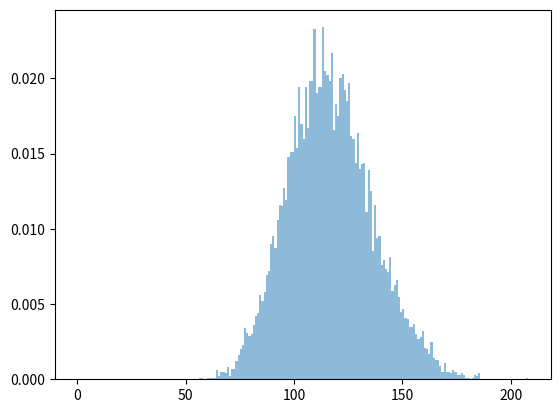

Generate this figure with matplotlib: (Note: this script raises an exception after producing the figure.)
import numpy as np
import matplotlib.pyplot as plt

# параметры распределения
p = 0.3
r = 50
a = r * (1 - p)

# генерация выборки отрицательно биномиального распределения
sample_nb = np.random.negative_binomial(r, p, size=10000)

# гистограмма выборки
plt.hist(sample_nb, bins=range(max(sample_nb)+2), density=True, alpha=0.5, label='Negative Binomial')

# расчет и график плотности распределения Пуассона
lambda_ = a * p / (1 - p)
x = np.arange(0, max(sample_nb)+1)
index = x[0] # or any other element in the array
y = np.exp(-lambda_) * lambda_**index / np.math.factorial(index)
plt.plot(x, y, 'r-', label='Poisson')

plt.legend()
plt.show()
